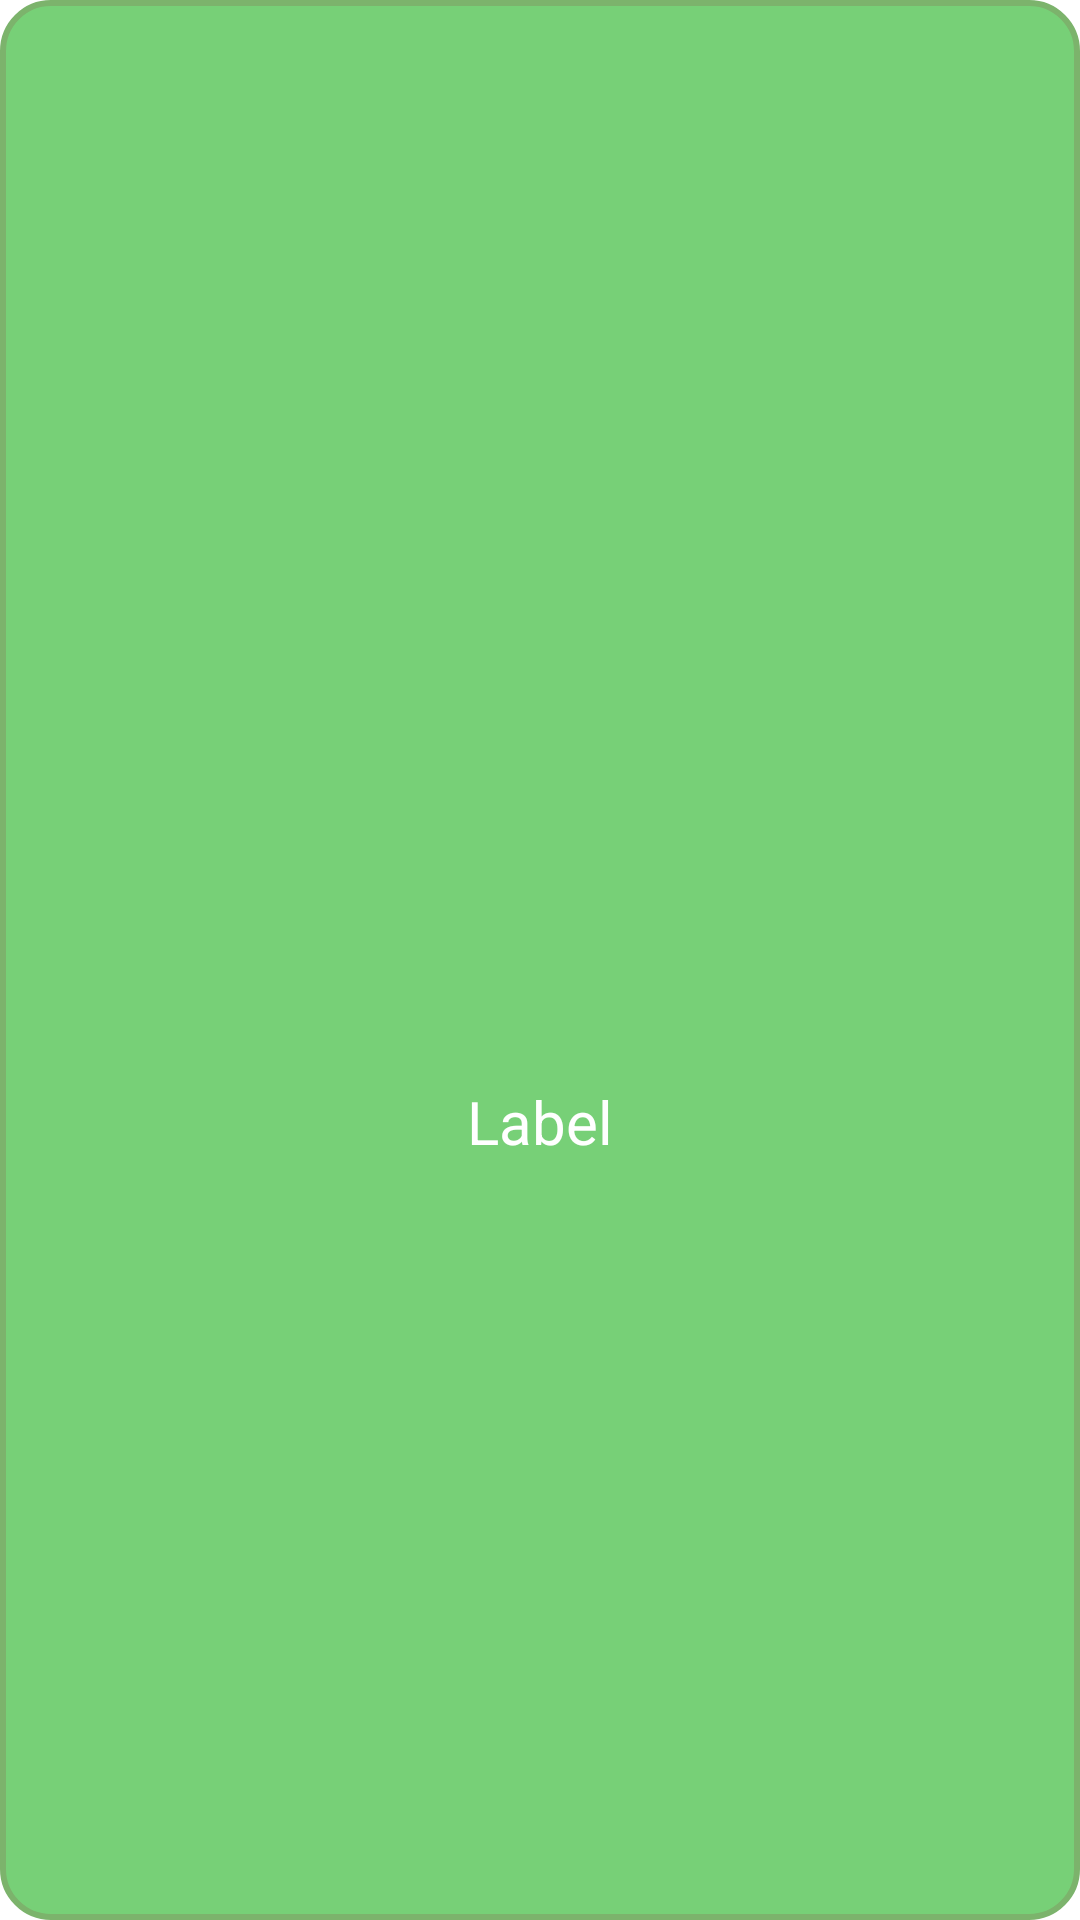

Layout XML and referenced resources for this Android screen:
<!-- AndroidManifest.xml: application theme Theme.AutismTalk -->
<!-- res/layout/grid_button_item.xml -->
<?xml version="1.0" encoding="utf-8"?>
<LinearLayout xmlns:android="http://schemas.android.com/apk/res/android"
    android:layout_width="0dp"
    android:layout_height="wrap_content"
    android:layout_margin="8dp"
    android:layout_columnWeight="1"
    android:orientation="vertical"
    android:gravity="center"
    android:background="@drawable/button_background"
    android:padding="12dp"
    android:clickable="true"
    android:focusable="true">

    <ImageView
        android:id="@+id/imageView"
        android:layout_width="100dp"
        android:layout_height="100dp"
        android:src="@drawable/ic_default"
        android:contentDescription="Button Image" />

    <TextView
        android:id="@+id/textView"
        android:layout_width="wrap_content"
        android:layout_height="wrap_content"
        android:text="Label"
        android:textColor="@android:color/white"
        android:textSize="20sp"
        android:layout_marginTop="8dp" />

</LinearLayout>
<!-- resources referenced by this layout -->
<resources>
  <!-- drawable button_background (drawable) -->
  <?xml version="1.0" encoding="utf-8"?>
  <shape xmlns:android="http://schemas.android.com/apk/res/android" android:shape="rectangle">
      <solid android:color="@color/pastel_green" /> 
      <corners android:radius="16dp"/>
      <stroke
          android:width="2dp"
          android:color="#7CB36C"/> 
  </shape>
  <style name="Theme.AutismTalk" parent="Theme.MaterialComponents.DayNight.NoActionBar" />
  <color name="pastel_green">#77D077</color>
</resources>
